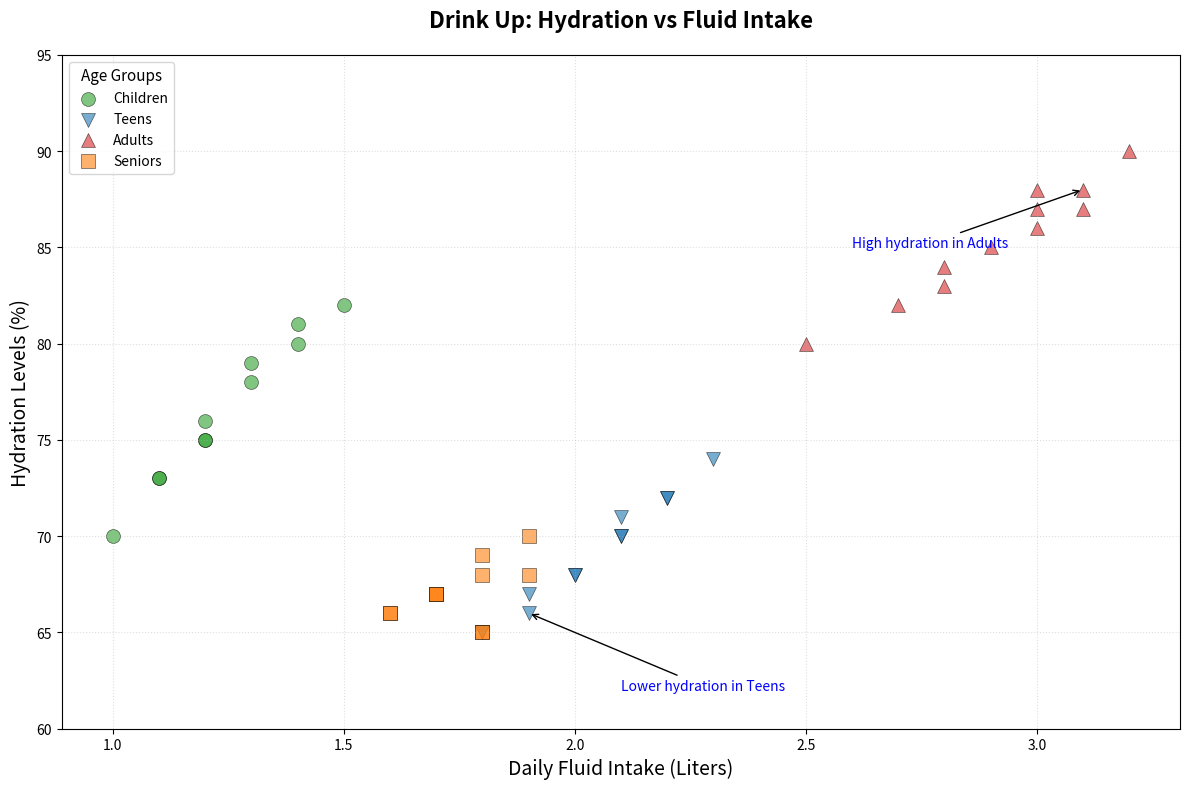

Source code (Python):
import matplotlib.pyplot as plt
import numpy as np

age_groups = ['Children', 'Teens', 'Adults', 'Seniors']
daily_fluid_intake_liters = {
    'Children': [1.0, 1.2, 1.1, 1.4, 1.3, 1.2, 1.1, 1.5, 1.2, 1.3, 1.4],
    'Teens': [1.8, 2.0, 1.9, 2.1, 2.2, 2.1, 2.3, 1.9, 2.0, 2.1, 2.2],
    'Adults': [2.5, 2.8, 2.7, 2.9, 3.0, 3.1, 3.0, 3.2, 2.8, 3.1, 3.0],
    'Seniors': [1.8, 1.9, 1.7, 1.6, 1.8, 1.7, 1.9, 1.8, 1.6, 1.7, 1.8]
}
hydration_levels = {
    'Children': [70, 75, 73, 80, 78, 75, 73, 82, 76, 79, 81],
    'Teens': [65, 68, 67, 70, 72, 71, 74, 66, 68, 70, 72],
    'Adults': [80, 83, 82, 85, 87, 88, 86, 90, 84, 87, 88],
    'Seniors': [65, 68, 67, 66, 65, 67, 70, 68, 66, 67, 69]
}

# Shuffled colors
colors = ['tab:green', 'tab:blue', 'tab:red', 'tab:orange']
markers = ['o', 'v', '^', 's']
line_styles = ['-', '--', '-.', ':']

fig, ax = plt.subplots(figsize=(12, 8))

for age_group, color, marker, line_style in zip(age_groups, colors, markers, line_styles):
    fluid_intake = daily_fluid_intake_liters[age_group]
    hydration = hydration_levels[age_group]
    ax.scatter(fluid_intake, hydration, color=color, alpha=0.6, edgecolors='black', linewidth=0.5, 
               s=100, marker=marker, label=age_group)

plt.title("Drink Up: Hydration vs Fluid Intake", fontsize=16, fontweight='bold', pad=20)
plt.xlabel("Daily Fluid Intake (Liters)", fontsize=14)
plt.ylabel("Hydration Levels (%)", fontsize=14)

plt.xticks(np.arange(1.0, 3.5, 0.5))
plt.yticks(np.arange(60, 100, 5))

plt.grid(True, linestyle=line_style, alpha=0.4)

plt.legend(title="Age Groups", fontsize=10, title_fontsize='11')

plt.annotate('High hydration in Adults', xy=(3.1, 88), xytext=(2.6, 85),
             arrowprops=dict(facecolor='gray', arrowstyle='->'), fontsize=10, color='blue')

plt.annotate('Lower hydration in Teens', xy=(1.9, 66), xytext=(2.1, 62),
             arrowprops=dict(facecolor='gray', arrowstyle='->'), fontsize=10, color='blue')

plt.tight_layout()

plt.show()
